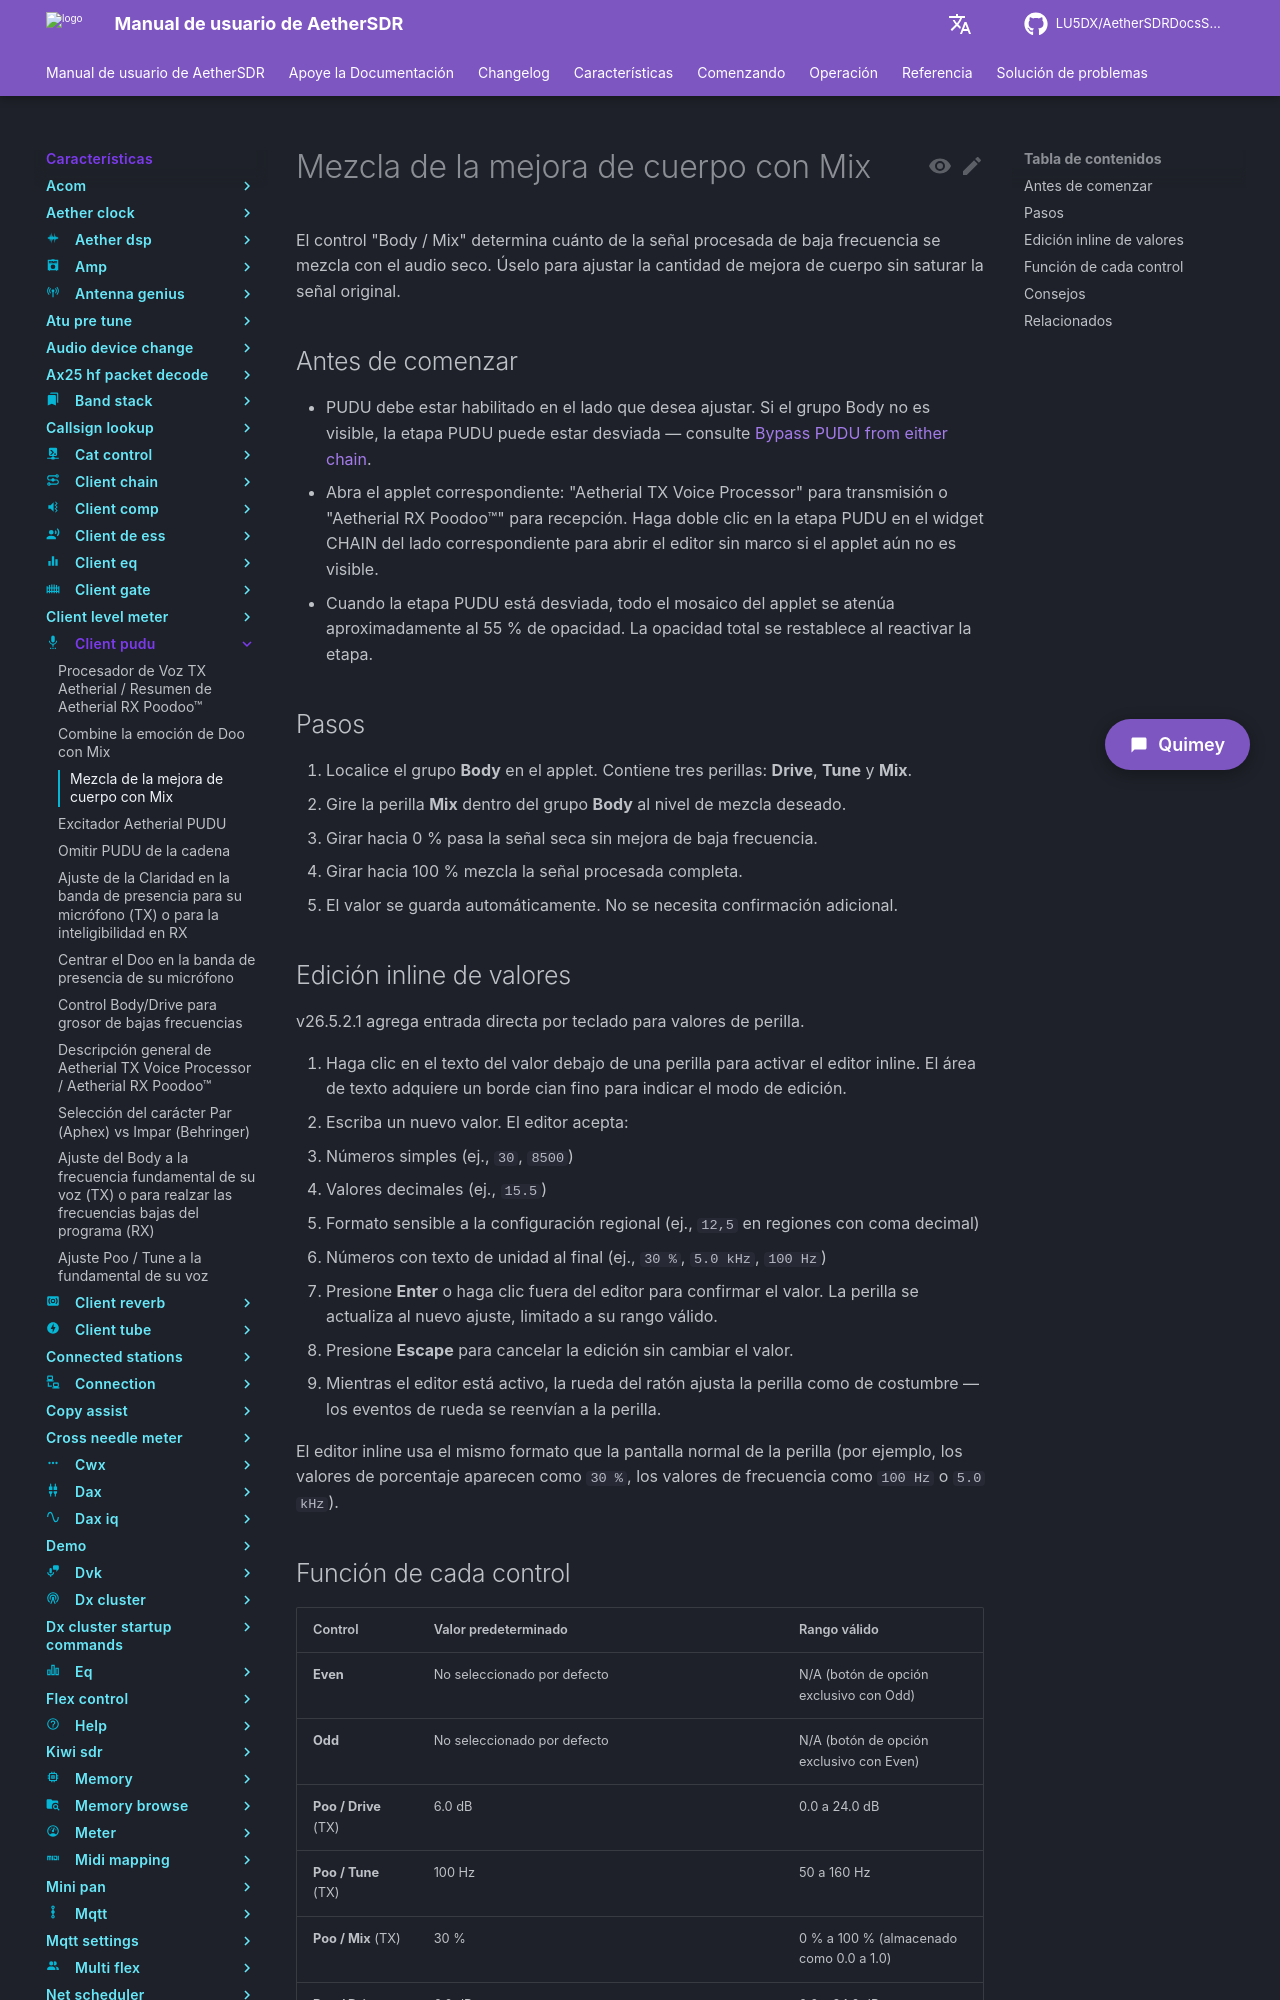

repository: LU5DX/AetherSDRDocsSpanish · page: 26.8.4/features/client-pudu/blend-the-poo-enhancement-with-mix/index.html · generator: mkdocs

# Mezcla de la mejora de cuerpo con Mix

El control "Body / Mix" determina cuánto de la señal procesada de baja frecuencia se mezcla con el audio seco. Úselo para ajustar la cantidad de mejora de cuerpo sin saturar la señal original.

## Antes de comenzar

- PUDU debe estar habilitado en el lado que desea ajustar. Si el grupo Body no es visible, la etapa PUDU puede estar desviada — consulte [Bypass PUDU from either chain](bypass-pudu-from-either-chain.md).
- Abra el applet correspondiente: "Aetherial TX Voice Processor" para transmisión o "Aetherial RX Poodoo™" para recepción. Haga doble clic en la etapa PUDU en el widget CHAIN del lado correspondiente para abrir el editor sin marco si el applet aún no es visible.
- Cuando la etapa PUDU está desviada, todo el mosaico del applet se atenúa aproximadamente al 55 % de opacidad. La opacidad total se restablece al reactivar la etapa.

## Pasos

1. Localice el grupo **Body** en el applet. Contiene tres perillas: **Drive**, **Tune** y **Mix**.
2. Gire la perilla **Mix** dentro del grupo **Body** al nivel de mezcla deseado.
   - Girar hacia 0 % pasa la señal seca sin mejora de baja frecuencia.
   - Girar hacia 100 % mezcla la señal procesada completa.
3. El valor se guarda automáticamente. No se necesita confirmación adicional.

## Edición inline de valores

v26.5.2.1 agrega entrada directa por teclado para valores de perilla.

1. Haga clic en el texto del valor debajo de una perilla para activar el editor inline. El área de texto adquiere un borde cian fino para indicar el modo de edición.
2. Escriba un nuevo valor. El editor acepta:
   - Números simples (ej., `30`, `8500`)
   - Valores decimales (ej., `15.5`)
   - Formato sensible a la configuración regional (ej., `12,5` en regiones con coma decimal)
   - Números con texto de unidad al final (ej., `30 %`, `5.0 kHz`, `100 Hz`)
3. Presione **Enter** o haga clic fuera del editor para confirmar el valor. La perilla se actualiza al nuevo ajuste, limitado a su rango válido.
4. Presione **Escape** para cancelar la edición sin cambiar el valor.
5. Mientras el editor está activo, la rueda del ratón ajusta la perilla como de costumbre — los eventos de rueda se reenvían a la perilla.

El editor inline usa el mismo formato que la pantalla normal de la perilla (por ejemplo, los valores de porcentaje aparecen como `30 %`, los valores de frecuencia como `100 Hz` o `5.0 kHz`).
